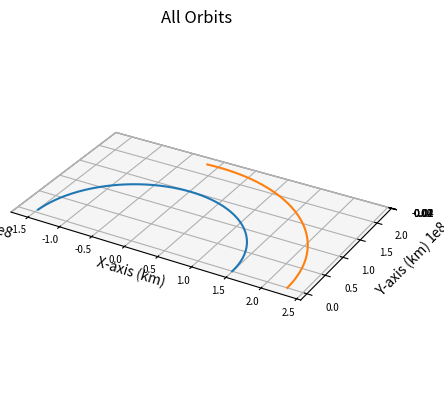

Recreate this plot in Python.
# Main file with everything

import numpy as np
import matplotlib.pyplot as plt
from scipy.integrate import solve_ivp

def main():
    # Main function
    print("Starting Main Function")
    initial_position = np.array([7000,0,0])
    initial_velocity = np.array([0, 7.72, 5])
    integration_time = 24*60*60*180
    integration_steps = 1000

    sun_mu = 1.327124e11

    earth_position = np.array([149.6e6,0,0])
    earth_velocity = np.array([0, np.sqrt(sun_mu/np.linalg.norm(earth_position)), 0])

    mars_position = np.array([228e6,0,0])
    mars_velocity = np.array([0, np.sqrt(sun_mu/np.linalg.norm(mars_position)), 0])

    theta = 90                                                             

    earth_trajectory, times = keplerian_propagator(earth_position, earth_velocity, integration_time, integration_steps)
    mars_trajectory, times = keplerian_propagator(mars_position, mars_velocity, integration_time, integration_steps)

    # Plot it
    fig = plt.figure()
    # Define axes in that figure
    ax = plt.axes(projection='3d',computed_zorder=False)
    # Plot x, y, z
    ax.plot(earth_trajectory[0],earth_trajectory[1],earth_trajectory[2],zorder=5)
    ax.plot(mars_trajectory[0],mars_trajectory[1],mars_trajectory[2],zorder=5)
    plt.title("All Orbits")
    ax.set_xlabel("X-axis (km)")
    ax.set_ylabel("Y-axis (km)")
    ax.set_zlabel("Z-axis (km)")
    ax.xaxis.set_tick_params(labelsize=7)
    ax.yaxis.set_tick_params(labelsize=7)
    ax.zaxis.set_tick_params(labelsize=7)
    ax.set_aspect('equal', adjustable='box')
    plt.show()

def keplerian_propagator(init_r, init_v, tof, steps):
    """
    Function to propagate a given orbit
    """
    # Time vector
    tspan = [0, tof]
    # Array of time values
    tof_array = np.linspace(0,tof, num=steps)
    init_state = np.concatenate((init_r,init_v))
    # Do the integration
    sol = solve_ivp(fun = lambda t,x:keplerian_eoms(t,x), t_span=tspan, y0=init_state, method="DOP853", t_eval=tof_array, rtol = 1e-12, atol = 1e-12)
    # Return everything
    return sol.y, sol.t


def keplerian_eoms(t, state):
    """
    Equation of motion for 2body orbits
    """
    sun_mu = 1.327124e11
    # Extract values from init
    x, y, z, vx, vy, vz = state
    r_dot = np.array([vx, vy, vz])
    
    # Define r
    r = (x**2 + y**2 + z**2)**.5
    
    # Solve for the acceleration
    ax = -sun_mu*x/(r**3)
    ay = -sun_mu*y/(r**3)
    az = -sun_mu*z/(r**3)

    v_dot = np.array([ax, ay, az])

    dx = np.append(r_dot, v_dot)

    return dx


if __name__ == '__main__':
    main()